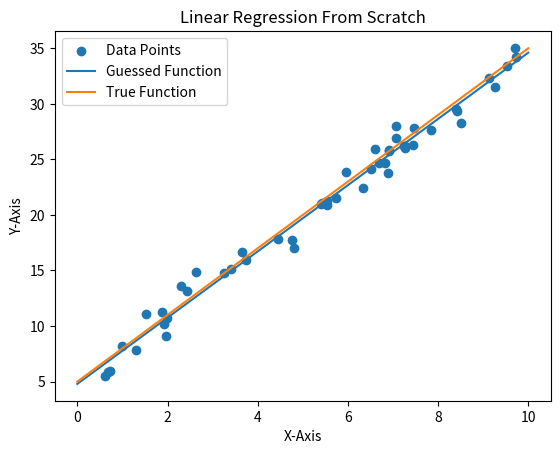
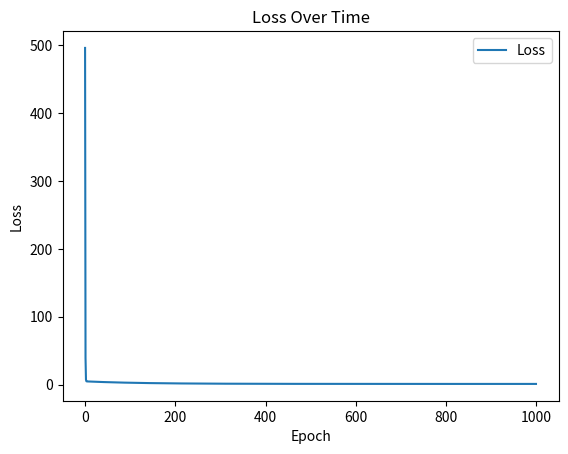

The matplotlib source for these figures, in order:
import numpy as np
import matplotlib.pyplot as plt


# -----------------------------
# Settings
# -----------------------------
SEED = 3
NOISE_STRENGTH = 1
TRUE_M = 3
TRUE_B = 5
LEARNING_RATE = 0.01
DATA_AMOUNT = 50
EPOCHS = 1000


np.random.seed(SEED)


# -----------------------------
# Data generation
# -----------------------------
def generate_data_inputs():
    noise = np.random.randn(DATA_AMOUNT) * NOISE_STRENGTH
    x = np.random.uniform(0, 10, DATA_AMOUNT)
    return noise, x


def true_function(noise, x):
    y = TRUE_M * x + TRUE_B + noise
    return y


# -----------------------------
# Model logic
# -----------------------------
def predict(x, m_pred, b_pred):
    return m_pred * x + b_pred


def calculate_loss(error):
    return np.mean(error ** 2)


def calculate_gradients(error, x):
    m_gradient = 2 * np.mean(error * x)
    b_gradient = 2 * np.mean(error)
    return m_gradient, b_gradient


# -----------------------------
# Training
# -----------------------------
def training(x, y):
    loss_history = []

    m_pred = 0
    b_pred = 0

    for epoch in range(1, EPOCHS + 1):
        y_guess = predict(x, m_pred, b_pred)

        error = y_guess - y
        mean_error = np.mean(error)
        loss = calculate_loss(error)

        loss_history.append(loss)

        m_gradient, b_gradient = calculate_gradients(error, x)

        m_pred = m_pred - LEARNING_RATE * m_gradient
        b_pred = b_pred - LEARNING_RATE * b_gradient

        if epoch % 100 == 0:
            print(
                f"epoch: {epoch} | "
                f"mean error: {mean_error:.4f} | "
                f"loss: {loss:.4f} | "
                f"guessed m: {m_pred:.4f} | "
                f"guessed b: {b_pred:.4f}"
            )

        if len(loss_history) >= 200:
            current_losses = np.mean(loss_history[-100:])
            previous_losses = np.mean(loss_history[-200:-100])
            improvement = previous_losses - current_losses

            if abs(improvement) < 0.0001:
                print(f"Stopped early at epoch {epoch}")
                break

    return m_pred, b_pred, loss_history


# -----------------------------
# Plotting
# -----------------------------
def plot_results(m_pred, b_pred, x, y):
    x_line = np.linspace(0, 10, 100)

    learned_line = m_pred * x_line + b_pred
    true_line = TRUE_M * x_line + TRUE_B

    line_error = true_line - learned_line
    overlap_loss = np.mean(line_error ** 2)

    print(f"Line difference MSE: {overlap_loss:.4f}")

    plt.figure()
    plt.scatter(x, y, label="Data Points")
    plt.plot(x_line, learned_line, label="Guessed Function")
    plt.plot(x_line, true_line, label="True Function")
    plt.xlabel("X-Axis")
    plt.ylabel("Y-Axis")
    plt.title("Linear Regression From Scratch")
    plt.legend()
    plt.show()


def plot_loss(loss_history):
    plt.figure()
    plt.plot(loss_history, label="Loss")
    plt.xlabel("Epoch")
    plt.ylabel("Loss")
    plt.title("Loss Over Time")
    plt.legend()
    plt.show()


# -----------------------------
# Main program
# -----------------------------
def menu():
    noise, x = generate_data_inputs()
    y = true_function(noise, x)

    m_pred, b_pred, loss_history = training(x, y)

    print("\nFinal Result:")
    print(f"True m: {TRUE_M}")
    print(f"Learned m: {m_pred:.4f}")
    print(f"True b: {TRUE_B}")
    print(f"Learned b: {b_pred:.4f}")
    print(f"Final loss: {loss_history[-1]:.4f}")

    plot_results(m_pred, b_pred, x, y)
    plot_loss(loss_history)


if __name__ == "__main__":
    menu()
